Run: headless pygame with SDL's dummy video driver; simulated clock (each Clock.tick advances the game by its frame time, no real sleeping); random seed 0; keys injected as events and as key.get_pressed() state; no mouse input.
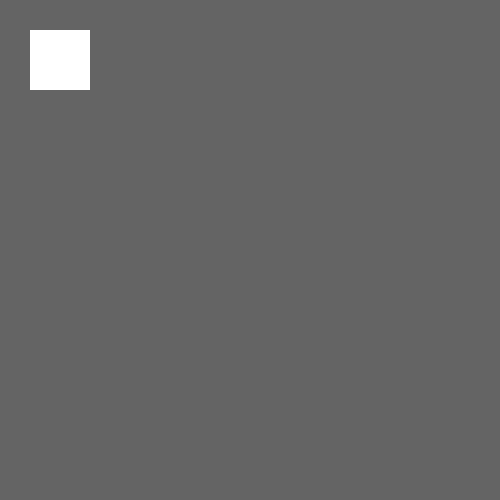
Frame 1 of 4 · flips 1–60 · no input
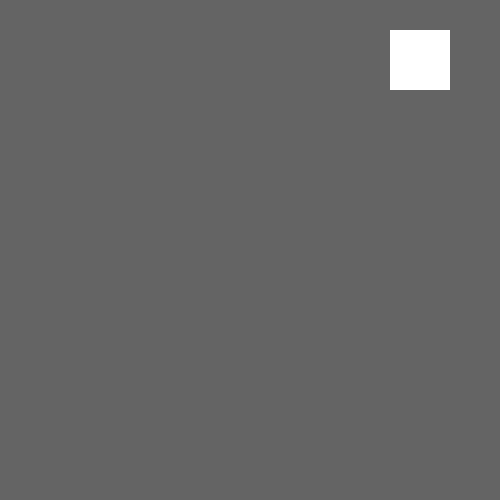
Frame 2 of 4 · flips 61–180 · tapped SPACE, RETURN · held RIGHT (→), D
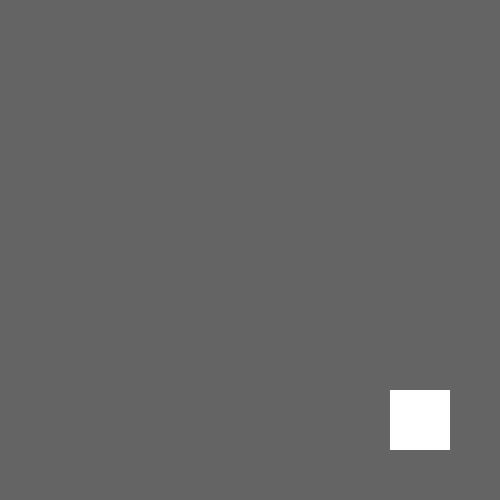
Frame 3 of 4 · flips 181–300 · held DOWN (↓), S
Frame 4 of 4 · flips 301–420 · held LEFT (←), A, UP (↑), W · screen same as frame 1, image omitted

The pygame program that drew these frames:

import pygame 
pygame.init()
screen=pygame.display.set_mode((500,500))
pygame.display.set_caption("Color Changing Rectangle")

colors={
    "white":pygame.Color("white"),
    "red":pygame.Color("red"),
    "orange":pygame.Color("orange"),
    "yellow":pygame.Color("yellow"),
    "green":pygame.Color("green")
}
currentColor=colors["white"]
x,y=30,30
spritewidth, spriteheight=60,60
clock=pygame.time.Clock()

running=True
while running:
    for event in pygame.event.get():
        if event.type == pygame.QUIT:
            running=False
    pressed=pygame.key.get_pressed()
    if pressed[pygame.K_LEFT]:
        x-=3
    if pressed[pygame.K_RIGHT]:
        x+=3
    if pressed[pygame.K_UP]:
        y-=3
    if pressed[pygame.K_DOWN]:
        y+=3
    x=min(max(0,x), 500-spritewidth)
    y=min(max(0,y), 500-spriteheight)
    if x==0:
        currentColor=colors["red"]
    elif x==500-spritewidth:
        currentColor=colors["orange"]
    elif y==0:
        currentColor=colors["yellow"]
    elif y==500-spriteheight:
        currentColor=colors["green"]
    else:
        currentColor=colors["white"]
    screen.fill((100,100,100))

    pygame.draw.rect(screen, currentColor, pygame.Rect(x, y, spritewidth, spriteheight))
    pygame.display.flip()
    clock.tick(90)
pygame.quit()
